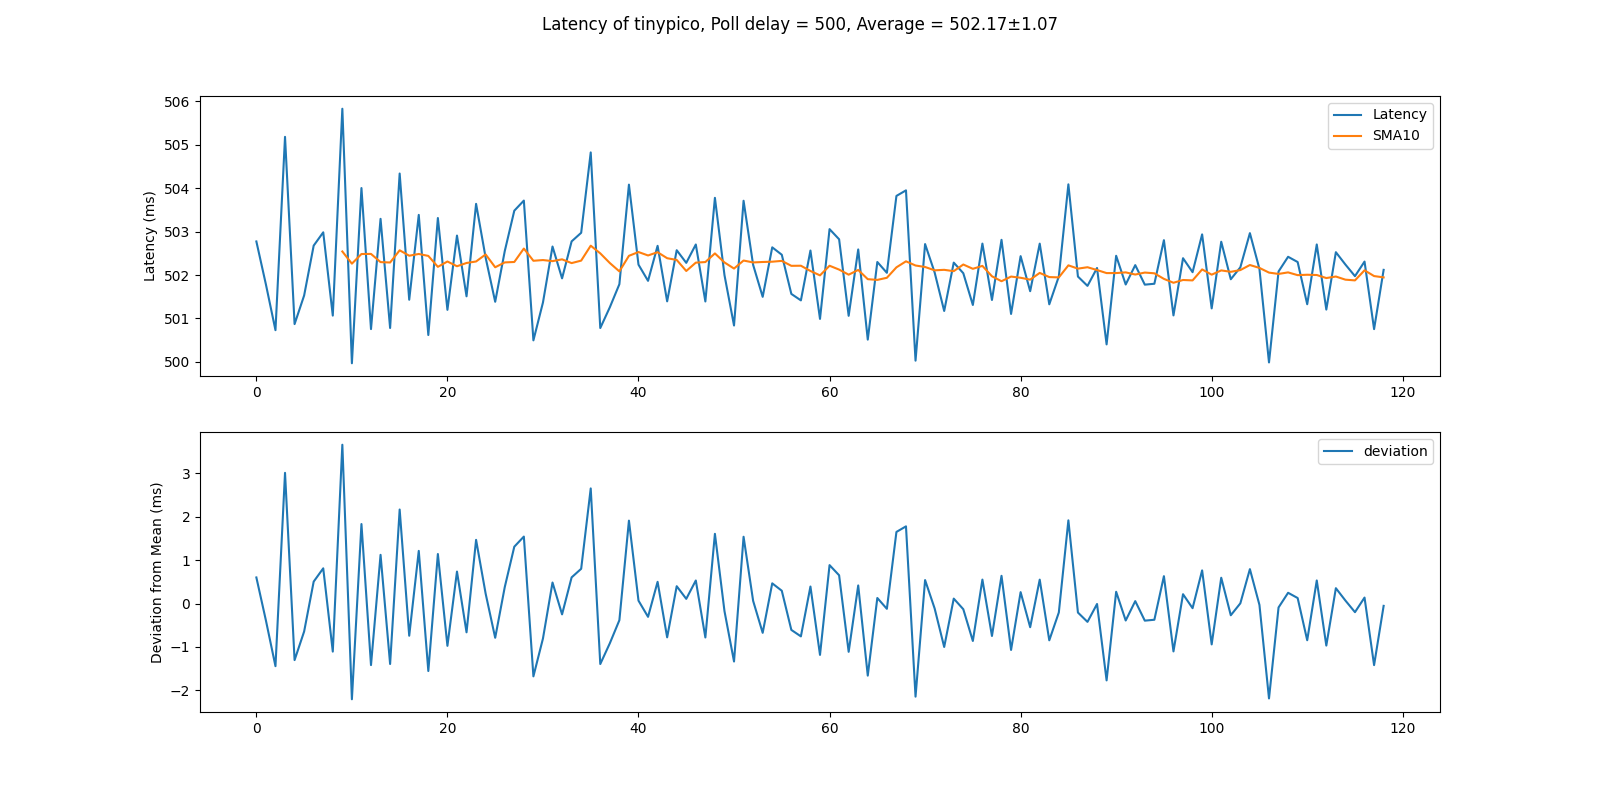

Data behind this chart, as committed beside it:
Latency, msg
, 3.02
0.5028, 3.03
0.5018, 3.04
0.5007, 3.05
0.5052, 3.06
0.5009, 3.07
0.5015, 3.08
0.5027, 3.09
0.503, 3.1
0.5011, 3.11
0.5058, 3.12
0.5, 3.13
0.504, 3.14
0.5008, 3.15
0.5033, 3.16
0.5008, 3.17
0.5043, 3.18
0.5014, 3.19
0.5034, 3.2
0.5006, 3.21
0.5033, 3.22
0.5012, 3.23
0.5029, 3.24
0.5015, 3.25
0.5036, 3.26
0.5024, 3.27
0.5014, 3.28
0.5025, 3.29
0.5035, 3.3
0.5037, 3.31
0.5005, 3.32
0.5014, 3.33
0.5027, 3.34
0.5019, 3.35
0.5028, 3.36
0.503, 3.37
0.5048, 3.38
0.5008, 3.39
0.5013, 3.4
0.5018, 3.41
0.5041, 3.42
0.5022, 3.43
0.5019, 3.44
0.5027, 3.45
0.5014, 3.46
0.5026, 3.47
0.5023, 3.48
0.5027, 3.49
0.5014, 3.5
0.5038, 3.51
0.502, 3.52
0.5008, 3.53
0.5037, 3.54
0.5022, 3.55
0.5015, 3.56
0.5026, 3.57
0.5025, 3.58
0.5016, 3.59
0.5014, 3.6
0.5026, 3.61
... 60 more rows
